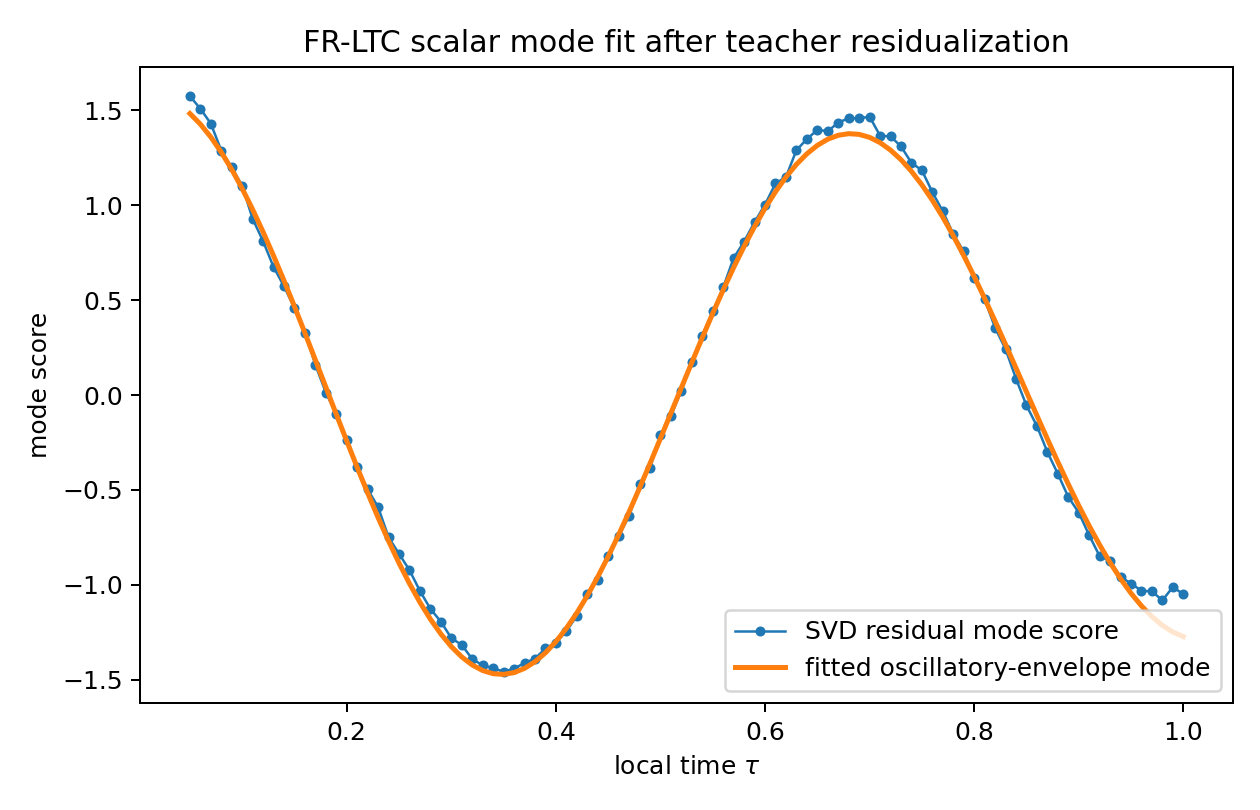

Data behind this chart, as committed beside it:
tau, mode1_score, oe_fitted_score, oe_first_derivative, oe_second_derivative, oe_third_derivative, true_clean_score_reference
0.05, 1.573, 1.482, -4.936, -129, 487.9, 0.1532
0.06, 1.507, 1.426, -6.199, -123.6, 597.4, 0.1573
0.07, 1.429, 1.358, -7.403, -117.1, 701.3, 0.1535
0.08, 1.286, 1.278, -8.537, -109.6, 798.5, 0.1419
0.09, 1.199, 1.187, -9.591, -101.1, 888.3, 0.1225
0.1, 1.102, 1.086, -10.56, -91.82, 970, 0.09559
0.11, 0.9278, 0.9765, -11.43, -81.75, 1043, 0.06151
0.12, 0.8094, 0.8583, -12.19, -71, 1106, 0.02064
0.13, 0.6742, 0.7331, -12.84, -59.66, 1159, -0.02655
0.14, 0.5721, 0.6018, -13.38, -47.85, 1202, -0.07949
0.15, 0.4573, 0.4658, -13.8, -35.66, 1234, -0.1375
0.16, 0.3268, 0.3263, -14.09, -23.2, 1255, -0.2
0.17, 0.1589, 0.1844, -14.26, -10.59, 1265, -0.266
0.18, 0.01281, 0.04143, -14.31, 2.06, 1264, -0.3349
0.19, -0.1001, -0.1013, -14.22, 14.64, 1251, -0.4056
0.2, -0.2342, -0.2426, -14.01, 27.05, 1228, -0.4772
0.21, -0.3807, -0.3812, -13.68, 39.17, 1194, -0.5488
0.22, -0.4961, -0.5158, -13.23, 50.89, 1149, -0.6195
0.23, -0.5904, -0.6454, -12.67, 62.12, 1095, -0.6882
0.24, -0.7492, -0.7688, -11.99, 72.76, 1031, -0.754
0.25, -0.8359, -0.8849, -11.21, 82.71, 958.1, -0.8158
0.26, -0.9222, -0.9927, -10.34, 91.89, 877.2, -0.8729
0.27, -1.032, -1.091, -9.378, 100.2, 788.9, -0.9241
0.28, -1.126, -1.18, -8.338, 107.6, 694, -0.9688
0.29, -1.193, -1.258, -7.228, 114.1, 593.3, -1.006
0.3, -1.28, -1.324, -6.059, 119.5, 487.8, -1.035
0.31, -1.316, -1.379, -4.842, 123.8, 378.5, -1.056
0.32, -1.39, -1.421, -3.586, 127.1, 266.2, -1.067
0.33, -1.423, -1.451, -2.304, 129.1, 152, -1.068
0.34, -1.438, -1.467, -1.007, 130.1, 36.99, -1.059
0.35, -1.456, -1.471, 0.2937, 129.9, -77.92, -1.04
0.36, -1.441, -1.461, 1.587, 128.5, -191.7, -1.01
0.37, -1.41, -1.439, 2.861, 126.1, -303.3, -0.9697
0.38, -1.388, -1.404, 4.104, 122.5, -411.8, -0.9185
0.39, -1.334, -1.357, 5.307, 117.8, -516.3, -0.8569
0.4, -1.303, -1.298, 6.458, 112.2, -615.7, -0.7852
0.41, -1.244, -1.228, 7.547, 105.5, -709.4, -0.7037
0.42, -1.162, -1.147, 8.566, 98.01, -796.4, -0.613
0.43, -1.047, -1.057, 9.505, 89.64, -876.1, -0.5137
0.44, -0.972, -0.9577, 10.36, 80.52, -947.7, -0.4066
0.45, -0.846, -0.8502, 11.11, 70.72, -1011, -0.2923
0.46, -0.7423, -0.7357, 11.77, 60.33, -1064, -0.1719
0.47, -0.638, -0.6152, 12.32, 49.46, -1109, -0.04627
0.48, -0.4689, -0.4898, 12.76, 38.19, -1143, 0.08347
0.49, -0.383, -0.3605, 13.08, 26.63, -1167, 0.2162
0.5, -0.2104, -0.2285, 13.29, 14.89, -1181, 0.3508
0.51, -0.1104, -0.09511, 13.38, 3.057, -1184, 0.486
0.52, 0.02276, 0.03862, 13.35, -8.754, -1177, 0.6206
0.53, 0.1713, 0.1715, 13.2, -20.44, -1159, 0.7533
0.54, 0.3127, 0.3023, 12.94, -31.9, -1131, 0.8828
0.55, 0.4404, 0.4299, 12.57, -43.03, -1094, 1.008
0.56, 0.5666, 0.5533, 12.08, -53.74, -1047, 1.127
0.57, 0.7216, 0.6712, 11.49, -63.93, -990.4, 1.24
0.58, 0.8079, 0.7828, 10.81, -73.52, -925.8, 1.344
0.59, 0.9104, 0.887, 10.03, -82.42, -853.3, 1.44
0.6, 1.003, 0.983, 9.16, -90.56, -773.5, 1.525
0.61, 1.114, 1.07, 8.217, -97.87, -687.2, 1.599
0.62, 1.148, 1.147, 7.205, -104.3, -595.2, 1.661
0.63, 1.288, 1.214, 6.134, -109.8, -498.3, 1.71
0.64, 1.347, 1.27, 5.013, -114.2, -397.5, 1.746
... 36 more rows
